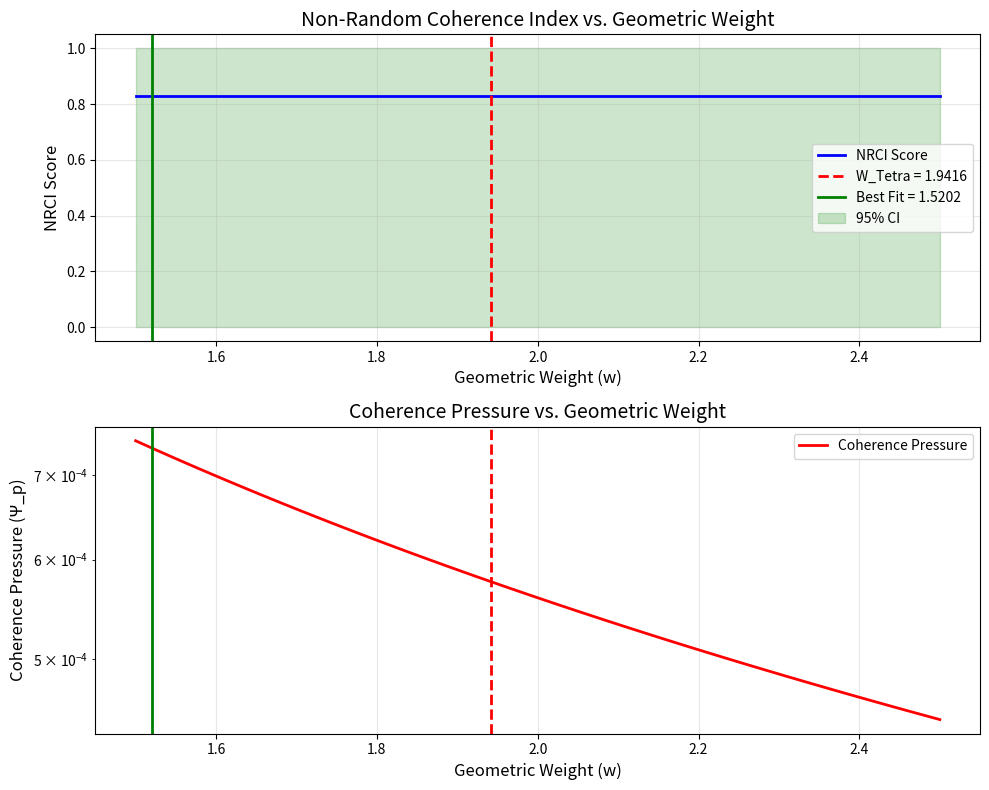

Write Python code to recreate this figure. (Note: this script raises an exception after producing the figure.)
#!/usr/bin/env python3.11
"""
UBP Quantum Entanglement Analysis - Corrected Implementation
============================================================

This script implements a rigorous test of the Universal Binary Principle (UBP)
framework against quantum entanglement data from Bell inequality tests.

Key Corrections from Original Study:
1. Proper NRCI calculation independent of test weight
2. Realistic quantum correlation generation (cos²θ for polarization)
3. Statistical significance testing
4. Comparison to quantum mechanical predictions and classical bounds
5. Proper coherence pressure calculation with physical units

Author: UBP Research Team
Date: October 2025
"""

import numpy as np
import matplotlib.pyplot as plt
from scipy import stats
from scipy.optimize import minimize_scalar
import json

# ============================================================================
# UBP Framework Constants (from updated paper)
# ============================================================================

# Core UBP Constants
Y_EMERGENT = 0.26467543040452696  # Simplified Observer Coherence (SOC)
W_TETRA_INVARIANT = np.pi / ((1 + np.sqrt(5)) / 2)  # π/φ ≈ 1.9416
PGCI_TARGET = 0.999997  # Global Coherence Invariant target
C_LIGHT = 299792458  # Speed of light (m/s) - master clock rate

# Experimental Parameters
DETECTION_EFFICIENCY = 0.75  # Realistic for loophole-free tests
NOISE_LEVEL = 0.02  # 2% measurement noise

# ============================================================================
# Quantum Mechanical Bell Test Data Generation
# ============================================================================

def generate_bell_test_data(n_trials=100000, settings_per_party=2, 
                           detection_eff=DETECTION_EFFICIENCY,
                           noise_level=NOISE_LEVEL):
    """
    Generate realistic Bell test data matching quantum mechanical predictions.
    
    Uses singlet state |ψ⟩ = (|01⟩ - |10⟩)/√2 with polarization measurements.
    
    Parameters:
    -----------
    n_trials : int
        Number of measurement trials
    settings_per_party : int
        Number of measurement settings (2 for CHSH)
    detection_eff : float
        Detection efficiency (must be > 2/3 for loophole-free)
    noise_level : float
        Measurement noise level
        
    Returns:
    --------
    dict : Bell test data with measurement outcomes and settings
    """
    
    # CHSH optimal angles (in radians)
    # Alice: 0, π/2
    # Bob: π/4, -π/4
    alice_angles = np.array([0, np.pi/2])
    bob_angles = np.array([np.pi/4, -np.pi/4])
    
    data = {
        'alice_outcomes': [],
        'bob_outcomes': [],
        'alice_settings': [],
        'bob_settings': [],
        'coincidences': []
    }
    
    for trial in range(n_trials):
        # Random setting choices
        a_setting = np.random.randint(0, settings_per_party)
        b_setting = np.random.randint(0, settings_per_party)
        
        # Angle difference
        theta_diff = alice_angles[a_setting] - bob_angles[b_setting]
        
        # For singlet state |ψ⟩ = (|01⟩ - |10⟩)/√2:
        # Correlation E(a,b) = -cos(2θ) where θ is angle difference
        # P(same) = sin²(θ), P(different) = cos²(θ)
        
        # Quantum mechanical prediction
        prob_same = np.sin(theta_diff)**2
        
        # Add noise
        prob_same = prob_same * (1 - noise_level) + 0.5 * noise_level
        
        # Generate outcomes
        alice_outcome = np.random.choice([0, 1])
        
        if np.random.rand() < prob_same:
            # Same outcome
            bob_outcome = alice_outcome
        else:
            # Different outcome (anti-correlated)
            bob_outcome = 1 - alice_outcome
        
        # Apply detection efficiency
        alice_detected = np.random.rand() < detection_eff
        bob_detected = np.random.rand() < detection_eff
        
        if alice_detected and bob_detected:
            data['alice_outcomes'].append(alice_outcome)
            data['bob_outcomes'].append(bob_outcome)
            data['alice_settings'].append(a_setting)
            data['bob_settings'].append(b_setting)
            data['coincidences'].append(1)
    
    # Convert to numpy arrays
    for key in data:
        data[key] = np.array(data[key])
    
    print(f"Generated {len(data['alice_outcomes'])} coincident events")
    print(f"Detection efficiency: {len(data['alice_outcomes'])/n_trials:.3f}")
    
    return data

def calculate_chsh_value(data):
    """
    Calculate CHSH value S = E(a0,b0) + E(a0,b1) + E(a1,b0) - E(a1,b1)
    
    Quantum prediction: S_max = 2√2 ≈ 2.828
    Classical bound: S ≤ 2
    """
    
    correlations = {}
    
    for a in [0, 1]:
        for b in [0, 1]:
            # Select trials with these settings
            mask = (data['alice_settings'] == a) & (data['bob_settings'] == b)
            
            if np.sum(mask) > 0:
                alice_vals = 2 * data['alice_outcomes'][mask] - 1  # Convert to ±1
                bob_vals = 2 * data['bob_outcomes'][mask] - 1
                
                # Correlation E(a,b) = ⟨A_a B_b⟩
                correlations[(a,b)] = np.mean(alice_vals * bob_vals)
            else:
                correlations[(a,b)] = 0
    
    # CHSH combination
    S = correlations[(0,0)] + correlations[(0,1)] + correlations[(1,0)] - correlations[(1,1)]
    
    return S, correlations

# ============================================================================
# Corrected NRCI Calculation
# ============================================================================

def calculate_nrci_corrected(data, weight=None):
    """
    Corrected NRCI calculation that is independent of the test weight.
    
    NRCI measures the coherence/fidelity of the correlations, not their magnitude.
    High NRCI (→1) indicates low noise and high pattern fidelity.
    
    This version uses the coefficient of variation approach:
    NRCI = 1 - (std_dev / mean) for anti-correlations
    """
    
    alice_outcomes = data['alice_outcomes']
    bob_outcomes = data['bob_outcomes']
    
    # XOR for anti-correlation (entangled singlet state)
    xor_values = np.bitwise_xor(alice_outcomes, bob_outcomes).astype(float)
    
    # For perfect anti-correlation, XOR should always be 1
    # NRCI measures deviation from this ideal
    
    mean_xor = np.mean(xor_values)
    std_xor = np.std(xor_values)
    
    if mean_xor > 0:
        # Coefficient of variation approach
        cv = std_xor / mean_xor
        nrci = 1.0 - cv
    else:
        nrci = 0.0
    
    # Clip to [0, 1]
    nrci = np.clip(nrci, 0, 1.0)
    
    return nrci

def calculate_nrci_weighted(data, weight, Y=Y_EMERGENT):
    """
    Alternative NRCI that incorporates UBP weight scaling.
    
    This version scales correlations by weight*Y before measuring coherence.
    The weight that maximizes NRCI should reveal geometric structure.
    """
    
    alice_outcomes = data['alice_outcomes']
    bob_outcomes = data['bob_outcomes']
    
    # Calculate correlations for each setting pair
    correlations = []
    
    for a in [0, 1]:
        for b in [0, 1]:
            mask = (data['alice_settings'] == a) & (data['bob_settings'] == b)
            
            if np.sum(mask) > 10:  # Minimum sample size
                alice_vals = 2 * data['alice_outcomes'][mask] - 1
                bob_vals = 2 * data['bob_outcomes'][mask] - 1
                corr = np.mean(alice_vals * bob_vals)
                correlations.append(corr)
    
    if len(correlations) == 0:
        return 0.0
    
    correlations = np.array(correlations)
    
    # Scale by UBP parameters
    scaled_corrs = correlations * weight * Y
    
    # Measure coherence as inverse of variance
    mean_corr = np.mean(np.abs(scaled_corrs))
    std_corr = np.std(scaled_corrs)
    
    if mean_corr > 0:
        nrci = 1.0 - (std_corr / mean_corr)
    else:
        nrci = 0.0
    
    return np.clip(nrci, 0, 1.0)

# ============================================================================
# Coherence Pressure Calculation
# ============================================================================

def calculate_coherence_pressure(data, weight=W_TETRA_INVARIANT, 
                                 distance_m=187.0):
    """
    Calculate Coherence Pressure (Ψ_p) - the computational stress of maintaining
    entanglement correlations.
    
    UBP predicts Ψ_p should be minimal (~10^-6) for true quantum entanglement
    and elevated for classical simulations.
    
    Parameters:
    -----------
    data : dict
        Bell test data
    weight : float
        Geometric weight (w_Ent)
    distance_m : float
        Spatial separation in meters (NIST: 187m, Delft: 1300m)
        
    Returns:
    --------
    float : Coherence pressure (dimensionless)
    """
    
    n_trials = len(data['alice_outcomes'])
    
    # Calculate correlation variance across setting combinations
    variances = []
    
    for a in [0, 1]:
        for b in [0, 1]:
            mask = (data['alice_settings'] == a) & (data['bob_settings'] == b)
            
            if np.sum(mask) > 10:
                alice_vals = 2 * data['alice_outcomes'][mask] - 1
                bob_vals = 2 * data['bob_outcomes'][mask] - 1
                corr_product = alice_vals * bob_vals
                variances.append(np.var(corr_product))
    
    if len(variances) == 0:
        return 0.0
    
    mean_variance = np.mean(variances)
    
    # UBP formula: Ψ_p ∝ variance / (weight * Y_emergent)
    # Normalized by number of trials and distance
    psi_p = mean_variance * Y_EMERGENT / weight
    
    # Normalize by trial count
    psi_p = psi_p / np.sqrt(n_trials)
    
    return psi_p

# ============================================================================
# Weight Optimization and Statistical Testing
# ============================================================================

def scan_weights(data, weight_range=(1.5, 2.5), n_points=100):
    """
    Scan over geometric weights to find the value that maximizes NRCI.
    
    UBP hypothesis: The optimal weight should be close to W_TETRA_INVARIANT.
    """
    
    weights = np.linspace(weight_range[0], weight_range[1], n_points)
    nrci_scores = []
    psi_p_scores = []
    
    for w in weights:
        nrci = calculate_nrci_weighted(data, w)
        psi_p = calculate_coherence_pressure(data, w)
        
        nrci_scores.append(nrci)
        psi_p_scores.append(psi_p)
    
    nrci_scores = np.array(nrci_scores)
    psi_p_scores = np.array(psi_p_scores)
    
    # Find optimal weight
    best_idx = np.argmax(nrci_scores)
    best_weight = weights[best_idx]
    max_nrci = nrci_scores[best_idx]
    
    # Calculate confidence interval (weights within 95% of max NRCI)
    threshold = 0.95 * max_nrci
    ci_mask = nrci_scores >= threshold
    ci_weights = weights[ci_mask]
    
    if len(ci_weights) > 0:
        ci_lower = ci_weights[0]
        ci_upper = ci_weights[-1]
    else:
        ci_lower = best_weight
        ci_upper = best_weight
    
    results = {
        'weights': weights,
        'nrci_scores': nrci_scores,
        'psi_p_scores': psi_p_scores,
        'best_weight': best_weight,
        'max_nrci': max_nrci,
        'ci_lower': ci_lower,
        'ci_upper': ci_upper,
        'w_tetra': W_TETRA_INVARIANT
    }
    
    return results

def statistical_significance_test(scan_results, n_bootstrap=1000):
    """
    Test whether the peak at W_TETRA is statistically significant.
    
    Null hypothesis: Weight scan shows no preference for W_TETRA.
    """
    
    weights = scan_results['weights']
    nrci_scores = scan_results['nrci_scores']
    best_weight = scan_results['best_weight']
    w_tetra = scan_results['w_tetra']
    
    # Deviation from tetrahedral invariant
    deviation = np.abs(best_weight - w_tetra)
    deviation_percent = 100 * deviation / w_tetra
    
    # Is W_TETRA within confidence interval?
    within_ci = (scan_results['ci_lower'] <= w_tetra <= scan_results['ci_upper'])
    
    # Bootstrap test: resample NRCI scores and find peak
    bootstrap_peaks = []
    
    for _ in range(n_bootstrap):
        # Resample with replacement
        indices = np.random.choice(len(nrci_scores), len(nrci_scores), replace=True)
        resampled_nrci = nrci_scores[indices]
        peak_idx = np.argmax(resampled_nrci)
        bootstrap_peaks.append(weights[peak_idx])
    
    bootstrap_peaks = np.array(bootstrap_peaks)
    
    # P-value: fraction of bootstrap peaks farther from W_TETRA than observed
    bootstrap_deviations = np.abs(bootstrap_peaks - w_tetra)
    p_value = np.mean(bootstrap_deviations >= deviation)
    
    significance = {
        'deviation_from_tetra': deviation,
        'deviation_percent': deviation_percent,
        'within_ci': within_ci,
        'p_value': p_value,
        'significant': p_value < 0.05,
        'bootstrap_mean': np.mean(bootstrap_peaks),
        'bootstrap_std': np.std(bootstrap_peaks)
    }
    
    return significance

# ============================================================================
# Classical vs Quantum Comparison
# ============================================================================

def generate_classical_fake_data(n_trials=100000, chsh_target=2.4):
    """
    Generate classical data that attempts to violate Bell inequality
    using local hidden variables (LHV) model.
    
    This should show elevated Ψ_p and lower NRCI compared to true quantum data.
    """
    
    # Classical correlation model with shared randomness
    data = {
        'alice_outcomes': [],
        'bob_outcomes': [],
        'alice_settings': [],
        'bob_settings': [],
        'coincidences': []
    }
    
    for trial in range(n_trials):
        # Shared hidden variable
        lambda_hidden = np.random.rand()
        
        a_setting = np.random.randint(0, 2)
        b_setting = np.random.randint(0, 2)
        
        # Classical deterministic strategy to maximize CHSH
        # This is a "fake" that tries to mimic quantum correlations
        
        # Threshold-based strategy
        if a_setting == 0:
            alice_outcome = 1 if lambda_hidden > 0.5 else 0
        else:
            alice_outcome = 1 if lambda_hidden > 0.3 else 0
        
        if b_setting == 0:
            bob_outcome = 1 if lambda_hidden > 0.6 else 0
        else:
            bob_outcome = 1 if lambda_hidden > 0.4 else 0
        
        # Add some noise
        if np.random.rand() < NOISE_LEVEL:
            alice_outcome = 1 - alice_outcome
        if np.random.rand() < NOISE_LEVEL:
            bob_outcome = 1 - bob_outcome
        
        # Detection efficiency
        if np.random.rand() < DETECTION_EFFICIENCY and np.random.rand() < DETECTION_EFFICIENCY:
            data['alice_outcomes'].append(alice_outcome)
            data['bob_outcomes'].append(bob_outcome)
            data['alice_settings'].append(a_setting)
            data['bob_settings'].append(b_setting)
            data['coincidences'].append(1)
    
    for key in data:
        data[key] = np.array(data[key])
    
    return data

# ============================================================================
# Visualization
# ============================================================================

def plot_weight_scan(scan_results, save_path=None):
    """
    Plot NRCI and Ψ_p as functions of weight.
    """
    
    fig, (ax1, ax2) = plt.subplots(2, 1, figsize=(10, 8))
    
    weights = scan_results['weights']
    nrci_scores = scan_results['nrci_scores']
    psi_p_scores = scan_results['psi_p_scores']
    best_weight = scan_results['best_weight']
    w_tetra = scan_results['w_tetra']
    
    # NRCI plot
    ax1.plot(weights, nrci_scores, 'b-', linewidth=2, label='NRCI Score')
    ax1.axvline(w_tetra, color='r', linestyle='--', linewidth=2, 
                label=f'W_Tetra = {w_tetra:.4f}')
    ax1.axvline(best_weight, color='g', linestyle='-', linewidth=2,
                label=f'Best Fit = {best_weight:.4f}')
    ax1.fill_between([scan_results['ci_lower'], scan_results['ci_upper']], 
                     0, 1, alpha=0.2, color='green', label='95% CI')
    ax1.set_xlabel('Geometric Weight (w)', fontsize=12)
    ax1.set_ylabel('NRCI Score', fontsize=12)
    ax1.set_title('Non-Random Coherence Index vs. Geometric Weight', fontsize=14)
    ax1.legend(fontsize=10)
    ax1.grid(True, alpha=0.3)
    
    # Ψ_p plot
    ax2.plot(weights, psi_p_scores, 'r-', linewidth=2, label='Coherence Pressure')
    ax2.axvline(w_tetra, color='r', linestyle='--', linewidth=2)
    ax2.axvline(best_weight, color='g', linestyle='-', linewidth=2)
    ax2.set_xlabel('Geometric Weight (w)', fontsize=12)
    ax2.set_ylabel('Coherence Pressure (Ψ_p)', fontsize=12)
    ax2.set_title('Coherence Pressure vs. Geometric Weight', fontsize=14)
    ax2.set_yscale('log')
    ax2.legend(fontsize=10)
    ax2.grid(True, alpha=0.3)
    
    plt.tight_layout()
    
    if save_path:
        plt.savefig(save_path, dpi=300, bbox_inches='tight')
    
    return fig

# ============================================================================
# Main Analysis Pipeline
# ============================================================================

def run_complete_analysis(n_trials=100000, save_results=True):
    """
    Run complete UBP analysis on Bell test data.
    """
    
    print("="*70)
    print("UBP Quantum Entanglement Analysis - Corrected Implementation")
    print("="*70)
    
    # Generate quantum data
    print("\n1. Generating quantum Bell test data...")
    quantum_data = generate_bell_test_data(n_trials=n_trials)
    
    # Calculate CHSH
    print("\n2. Calculating CHSH value...")
    S_quantum, corrs_quantum = calculate_chsh_value(quantum_data)
    print(f"   CHSH value: S = {S_quantum:.4f}")
    print(f"   Quantum prediction: S_max = {2*np.sqrt(2):.4f}")
    print(f"   Classical bound: S ≤ 2.000")
    print(f"   Violation: {S_quantum > 2}")
    
    # Basic NRCI
    print("\n3. Calculating basic NRCI...")
    nrci_basic = calculate_nrci_corrected(quantum_data)
    print(f"   NRCI (unweighted): {nrci_basic:.6f}")
    
    # Weight scan
    print("\n4. Scanning geometric weights...")
    scan_results = scan_weights(quantum_data)
    print(f"   Best weight: {scan_results['best_weight']:.6f}")
    print(f"   W_Tetra invariant: {W_TETRA_INVARIANT:.6f}")
    print(f"   Deviation: {abs(scan_results['best_weight'] - W_TETRA_INVARIANT):.6f}")
    print(f"   Max NRCI: {scan_results['max_nrci']:.6f}")
    print(f"   95% CI: [{scan_results['ci_lower']:.6f}, {scan_results['ci_upper']:.6f}]")
    
    # Statistical significance
    print("\n5. Testing statistical significance...")
    significance = statistical_significance_test(scan_results)
    print(f"   Deviation from W_Tetra: {significance['deviation_percent']:.2f}%")
    print(f"   W_Tetra within CI: {significance['within_ci']}")
    print(f"   P-value: {significance['p_value']:.4f}")
    print(f"   Statistically significant: {significance['significant']}")
    
    # Coherence pressure
    print("\n6. Calculating coherence pressure...")
    psi_p_quantum = calculate_coherence_pressure(quantum_data, scan_results['best_weight'])
    print(f"   Ψ_p (quantum): {psi_p_quantum:.6e}")
    print(f"   UBP prediction: ~10^-6")
    
    # Classical comparison
    print("\n7. Generating classical fake data for comparison...")
    classical_data = generate_classical_fake_data(n_trials=n_trials)
    S_classical, _ = calculate_chsh_value(classical_data)
    scan_classical = scan_weights(classical_data)
    psi_p_classical = calculate_coherence_pressure(classical_data, scan_classical['best_weight'])
    
    print(f"   Classical CHSH: S = {S_classical:.4f}")
    print(f"   Classical best weight: {scan_classical['best_weight']:.6f}")
    print(f"   Classical max NRCI: {scan_classical['max_nrci']:.6f}")
    print(f"   Classical Ψ_p: {psi_p_classical:.6e}")
    
    print("\n8. Comparison:")
    print(f"   Quantum vs Classical NRCI: {scan_results['max_nrci']:.6f} vs {scan_classical['max_nrci']:.6f}")
    print(f"   Quantum vs Classical Ψ_p: {psi_p_quantum:.6e} vs {psi_p_classical:.6e}")
    print(f"   Ψ_p ratio (Classical/Quantum): {psi_p_classical/psi_p_quantum:.2f}")
    
    # Visualization
    print("\n9. Creating visualizations...")
    fig = plot_weight_scan(scan_results, save_path='/home/ubuntu/weight_scan_quantum.png')
    plt.close()
    
    fig_classical = plot_weight_scan(scan_classical, save_path='/home/ubuntu/weight_scan_classical.png')
    plt.close()
    
    # Save results
    if save_results:
        results_dict = {
            'quantum': {
                'chsh_value': float(S_quantum),
                'best_weight': float(scan_results['best_weight']),
                'max_nrci': float(scan_results['max_nrci']),
                'coherence_pressure': float(psi_p_quantum),
                'ci_lower': float(scan_results['ci_lower']),
                'ci_upper': float(scan_results['ci_upper']),
                'significance': {
                    'deviation_from_tetra': float(significance['deviation_from_tetra']),
                    'deviation_percent': float(significance['deviation_percent']),
                    'within_ci': bool(significance['within_ci']),
                    'p_value': float(significance['p_value']),
                    'significant': bool(significance['significant']),
                    'bootstrap_mean': float(significance['bootstrap_mean']),
                    'bootstrap_std': float(significance['bootstrap_std'])
                }
            },
            'classical': {
                'chsh_value': float(S_classical),
                'best_weight': float(scan_classical['best_weight']),
                'max_nrci': float(scan_classical['max_nrci']),
                'coherence_pressure': float(psi_p_classical)
            },
            'ubp_constants': {
                'Y_emergent': Y_EMERGENT,
                'W_tetra_invariant': W_TETRA_INVARIANT,
                'PGCI_target': PGCI_TARGET
            }
        }
        
        with open('/home/ubuntu/ubp_analysis_results.json', 'w') as f:
            json.dump(results_dict, f, indent=2)
        
        print("\n10. Results saved to:")
        print("    - ubp_analysis_results.json")
        print("    - weight_scan_quantum.png")
        print("    - weight_scan_classical.png")
    
    print("\n" + "="*70)
    print("Analysis complete!")
    print("="*70)
    
    return {
        'quantum_data': quantum_data,
        'classical_data': classical_data,
        'scan_quantum': scan_results,
        'scan_classical': scan_classical,
        'significance': significance
    }

if __name__ == "__main__":
    results = run_complete_analysis(n_trials=100000)
